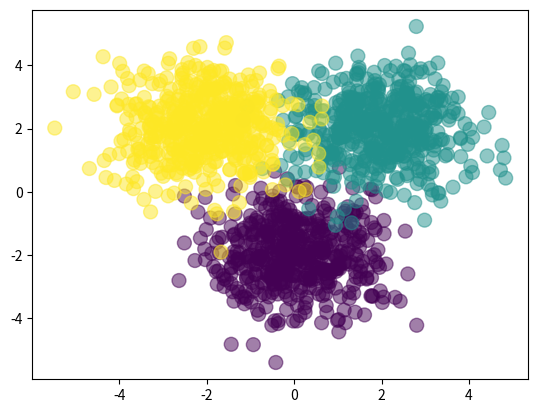

The matplotlib source for this figure:
# -*- coding: utf-8 -*-
"""
Created on Thu May 11 18:30:22 2017

[redacted]
"""

import numpy as np
import matplotlib.pyplot as plt

Nclass = 500

X1 = np.random.randn(Nclass, 2)+ np.array([0,-2])
X2 = np.random.randn(Nclass, 2)+ np.array([2,2])
X3 = np.random.randn(Nclass, 2)+ np.array([-2,2])
X = np.vstack([X1, X2, X3])

Y = np.array([0]*Nclass + [1]*Nclass + [2]*Nclass)

plt.scatter(X[:,0], X[:,1], c = Y, s = 100, alpha = 0.5)
plt.show()

D = 2
M = 3 # Hidden layer size
K = 3 # number of classes

W1 = np.random.randn(D, M)
b1 = np.random.randn(M)
W2 = np.random.randn(M, K)
b2 = np.random.randn(K)


def forward(X, W1, b1, W2, b2):
    # Compute hidden layer Z matrix
    Z = 1 / (1 + np.exp(-X.dot(W1) - b1))
    # Compute final layer matrix
    A = Z.dot(W2) + b2
    expA = np.exp(A)
    # Compute final softmax function output
    Y = expA / expA.sum(axis = 1, keepdims = True)
    return Y

def classification_rate(Y, P):    
    n_correct = 0
    n_total = 0
    for i in range(len(Y)):        
        n_total += 1
        if Y[i] == P[i]:
            n_correct += 1
            
    return float(n_correct) / n_total


P_Y_given_X = forward(X, W1, b1, W2, b2)
P = np.argmax(P_Y_given_X, axis = 1)

assert(len(P) == len(Y))
print('Classification rate for randomly chosen weights:', classification_rate(P, Y))
    
    
    










